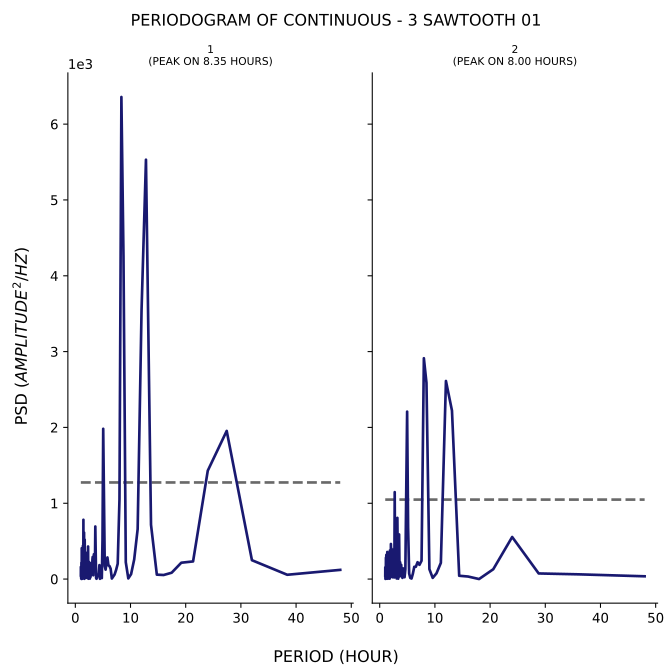

The data file committed next to this chart (first rows):
test, period, psd
1, 48.0, 121.3
1, 38.4, 56.65
1, 32.0, 248.8
1, 27.43, 1954
1, 24.0, 1430
1, 21.33, 232.6
1, 19.2, 215.7
1, 17.45, 83.63
1, 16.0, 53.45
1, 14.77, 58.38
1, 13.71, 715.9
1, 12.8, 5531
1, 12.0, 3547
1, 11.29, 658.9
1, 10.67, 258.5
1, 10.11, 64.78
1, 9.6, 8.757
1, 9.143, 222
1, 8.727, 4255
1, 8.348, 6358
1, 8.0, 1054
1, 7.68, 202.1
1, 7.385, 119.2
1, 7.111, 59.43
1, 6.857, 33.15
1, 6.621, 7.057
1, 6.4, 135.9
1, 6.194, 172
1, 6.0, 180.1
1, 5.818, 285.1
1, 5.647, 218.5
1, 5.486, 124.2
1, 5.333, 170.3
1, 5.189, 1095
1, 5.053, 1982
1, 4.923, 513
1, 4.8, 12.64
1, 4.683, 57.8
1, 4.571, 30.83
1, 4.465, 3.47
1, 4.364, 183.8
1, 4.267, 84.55
1, 4.174, 40.8
1, 4.085, 44.42
1, 4.0, 46.38
1, 3.918, 16.11
1, 3.84, 3.703
1, 3.765, 13.35
1, 3.692, 424.4
1, 3.623, 693.3
1, 3.556, 172.2
1, 3.491, 200.4
1, 3.429, 163.4
1, 3.368, 327.7
1, 3.31, 248.7
1, 3.254, 49.73
1, 3.2, 265
1, 3.148, 291.5
1, 3.097, 258
1, 3.048, 113.6
... 271 more rows
